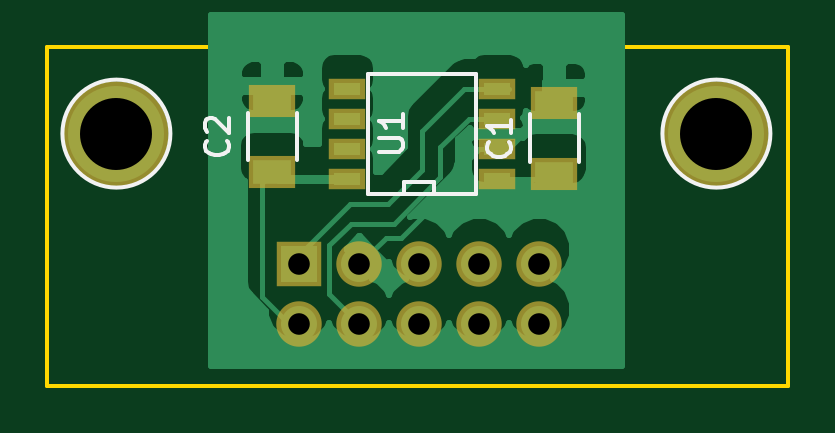
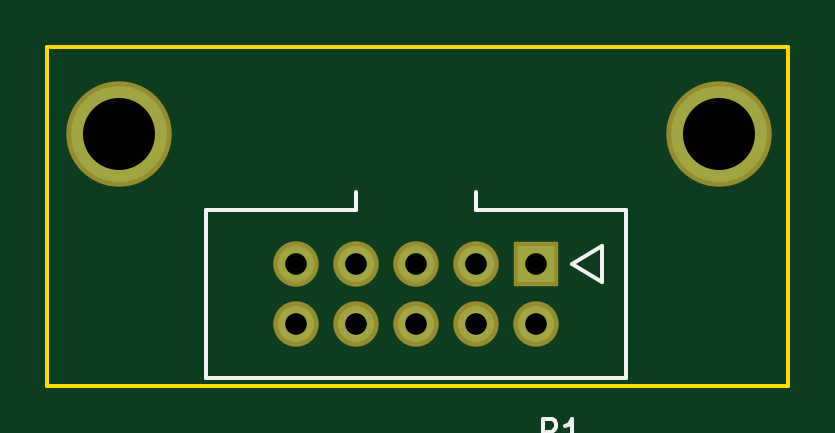
Circuit board: 10 layer files. Board 31.4 x 14.4 mm.
- bottom_copper: HIH6000-breakout-B.Cu.gbl (652 bytes)
- bottom_mask: HIH6000-breakout-B.Mask.gbs (646 bytes)
- paste: HIH6000-breakout-B.Paste.gbp (267 bytes)
- bottom_silk: HIH6000-breakout-B.SilkS.gbo (1204 bytes)
- outline: HIH6000-breakout-Edge.Cuts.gm1 (484 bytes)
- top_copper: HIH6000-breakout-F.Cu.gtl (17615 bytes)
- top_mask: HIH6000-breakout-F.Mask.gts (1000 bytes)
- paste: HIH6000-breakout-F.Paste.gtp (621 bytes)
- top_silk: HIH6000-breakout-F.SilkS.gto (2572 bytes)
- drill: HIH6000-breakout.drl (344 bytes)

=== bottom_copper: HIH6000-breakout-B.Cu.gbl ===
G04 #@! TF.FileFunction,Copper,L2,Bot,Signal*
%FSLAX46Y46*%
G04 Gerber Fmt 4.6, Leading zero omitted, Abs format (unit mm)*
G04 Created by KiCad (PCBNEW 4.0.1-stable) date 4/19/2016 1:19:52 PM*
%MOMM*%
G01*
G04 APERTURE LIST*
%ADD10C,0.100000*%
%ADD11C,4.064000*%
%ADD12R,1.524000X1.524000*%
%ADD13C,1.524000*%
G04 APERTURE END LIST*
D10*
D11*
X19050000Y-20955000D03*
D12*
X26797000Y-26479500D03*
D13*
X26797000Y-29019500D03*
X29337000Y-26479500D03*
X29337000Y-29019500D03*
X31877000Y-26479500D03*
X31877000Y-29019500D03*
X34417000Y-26479500D03*
X34417000Y-29019500D03*
X36957000Y-26479500D03*
X36957000Y-29019500D03*
D11*
X44450000Y-20955000D03*
M02*

=== bottom_mask: HIH6000-breakout-B.Mask.gbs ===
G04 #@! TF.FileFunction,Soldermask,Bot*
%FSLAX46Y46*%
G04 Gerber Fmt 4.6, Leading zero omitted, Abs format (unit mm)*
G04 Created by KiCad (PCBNEW 4.0.1-stable) date 4/19/2016 1:19:52 PM*
%MOMM*%
G01*
G04 APERTURE LIST*
%ADD10C,0.100000*%
%ADD11C,4.464000*%
%ADD12R,1.924000X1.924000*%
%ADD13C,1.924000*%
G04 APERTURE END LIST*
D10*
D11*
X19050000Y-20955000D03*
D12*
X26797000Y-26479500D03*
D13*
X26797000Y-29019500D03*
X29337000Y-26479500D03*
X29337000Y-29019500D03*
X31877000Y-26479500D03*
X31877000Y-29019500D03*
X34417000Y-26479500D03*
X34417000Y-29019500D03*
X36957000Y-26479500D03*
X36957000Y-29019500D03*
D11*
X44450000Y-20955000D03*
M02*

=== paste: HIH6000-breakout-B.Paste.gbp ===
G04 #@! TF.FileFunction,Paste,Bot*
%FSLAX46Y46*%
G04 Gerber Fmt 4.6, Leading zero omitted, Abs format (unit mm)*
G04 Created by KiCad (PCBNEW 4.0.1-stable) date 4/19/2016 1:19:52 PM*
%MOMM*%
G01*
G04 APERTURE LIST*
%ADD10C,0.100000*%
G04 APERTURE END LIST*
D10*
M02*

=== bottom_silk: HIH6000-breakout-B.SilkS.gbo ===
G04 #@! TF.FileFunction,Legend,Bot*
%FSLAX46Y46*%
G04 Gerber Fmt 4.6, Leading zero omitted, Abs format (unit mm)*
G04 Created by KiCad (PCBNEW 4.0.1-stable) date 4/19/2016 1:19:52 PM*
%MOMM*%
G01*
G04 APERTURE LIST*
%ADD10C,0.100000*%
%ADD11C,0.150000*%
G04 APERTURE END LIST*
D10*
D11*
X22987000Y-24193500D02*
X22987000Y-31305500D01*
X40767000Y-24193500D02*
X40767000Y-31305500D01*
X29337000Y-23431500D02*
X29337000Y-24193500D01*
X29337000Y-24193500D02*
X22987000Y-24193500D01*
X22987000Y-31305500D02*
X40767000Y-31305500D01*
X40767000Y-24193500D02*
X34417000Y-24193500D01*
X34417000Y-24193500D02*
X34417000Y-23431500D01*
X25273000Y-26479500D02*
X24003000Y-27241500D01*
X24003000Y-27241500D02*
X24003000Y-25717500D01*
X24003000Y-25717500D02*
X25273000Y-26479500D01*
X26519095Y-34043881D02*
X26519095Y-33043881D01*
X26138142Y-33043881D01*
X26042904Y-33091500D01*
X25995285Y-33139119D01*
X25947666Y-33234357D01*
X25947666Y-33377214D01*
X25995285Y-33472452D01*
X26042904Y-33520071D01*
X26138142Y-33567690D01*
X26519095Y-33567690D01*
X24995285Y-34043881D02*
X25566714Y-34043881D01*
X25281000Y-34043881D02*
X25281000Y-33043881D01*
X25376238Y-33186738D01*
X25471476Y-33281976D01*
X25566714Y-33329595D01*
M02*

=== outline: HIH6000-breakout-Edge.Cuts.gm1 ===
G04 #@! TF.FileFunction,Profile,NP*
%FSLAX46Y46*%
G04 Gerber Fmt 4.6, Leading zero omitted, Abs format (unit mm)*
G04 Created by KiCad (PCBNEW 4.0.1-stable) date 4/19/2016 1:19:53 PM*
%MOMM*%
G01*
G04 APERTURE LIST*
%ADD10C,0.100000*%
%ADD11C,0.150000*%
G04 APERTURE END LIST*
D10*
D11*
X16129000Y-17272000D02*
X16129000Y-31623000D01*
X47498000Y-17272000D02*
X47498000Y-31623000D01*
X16129000Y-31623000D02*
X47498000Y-31623000D01*
X16129000Y-17272000D02*
X47498000Y-17272000D01*
M02*

=== top_copper: HIH6000-breakout-F.Cu.gtl (17615 bytes, source omitted) ===
=== top_mask: HIH6000-breakout-F.Mask.gts ===
G04 #@! TF.FileFunction,Soldermask,Top*
%FSLAX46Y46*%
G04 Gerber Fmt 4.6, Leading zero omitted, Abs format (unit mm)*
G04 Created by KiCad (PCBNEW 4.0.1-stable) date 4/19/2016 1:19:52 PM*
%MOMM*%
G01*
G04 APERTURE LIST*
%ADD10C,0.100000*%
%ADD11C,4.464000*%
%ADD12R,1.924000X1.924000*%
%ADD13C,1.924000*%
%ADD14R,1.543000X0.908000*%
%ADD15R,2.000000X1.400000*%
G04 APERTURE END LIST*
D10*
D11*
X19050000Y-20955000D03*
D12*
X26797000Y-26479500D03*
D13*
X26797000Y-29019500D03*
X29337000Y-26479500D03*
X29337000Y-29019500D03*
X31877000Y-26479500D03*
X31877000Y-29019500D03*
X34417000Y-26479500D03*
X34417000Y-29019500D03*
X36957000Y-26479500D03*
X36957000Y-29019500D03*
D14*
X28829000Y-22860000D03*
X28829000Y-21590000D03*
X28829000Y-20320000D03*
X28829000Y-19050000D03*
X35179000Y-19050000D03*
X35179000Y-20320000D03*
X35179000Y-21590000D03*
X35179000Y-22860000D03*
D15*
X37592000Y-22645500D03*
X37592000Y-19645500D03*
X25654000Y-22582000D03*
X25654000Y-19582000D03*
D11*
X44450000Y-20955000D03*
M02*

=== paste: HIH6000-breakout-F.Paste.gtp ===
G04 #@! TF.FileFunction,Paste,Top*
%FSLAX46Y46*%
G04 Gerber Fmt 4.6, Leading zero omitted, Abs format (unit mm)*
G04 Created by KiCad (PCBNEW 4.0.1-stable) date 4/19/2016 1:19:52 PM*
%MOMM*%
G01*
G04 APERTURE LIST*
%ADD10C,0.100000*%
%ADD11R,1.143000X0.508000*%
%ADD12R,1.600000X1.000000*%
G04 APERTURE END LIST*
D10*
D11*
X28829000Y-22860000D03*
X28829000Y-21590000D03*
X28829000Y-20320000D03*
X28829000Y-19050000D03*
X35179000Y-19050000D03*
X35179000Y-20320000D03*
X35179000Y-21590000D03*
X35179000Y-22860000D03*
D12*
X37592000Y-22645500D03*
X37592000Y-19645500D03*
X25654000Y-22582000D03*
X25654000Y-19582000D03*
M02*

=== top_silk: HIH6000-breakout-F.SilkS.gto ===
G04 #@! TF.FileFunction,Legend,Top*
%FSLAX46Y46*%
G04 Gerber Fmt 4.6, Leading zero omitted, Abs format (unit mm)*
G04 Created by KiCad (PCBNEW 4.0.1-stable) date 4/19/2016 1:19:52 PM*
%MOMM*%
G01*
G04 APERTURE LIST*
%ADD10C,0.100000*%
%ADD11C,0.150000*%
G04 APERTURE END LIST*
D10*
D11*
X21336000Y-20955000D02*
G75*
G03X21336000Y-20955000I-2286000J0D01*
G01*
X29718000Y-23495000D02*
X29718000Y-18415000D01*
X29718000Y-18415000D02*
X34290000Y-18415000D01*
X34290000Y-18415000D02*
X34290000Y-23495000D01*
X34290000Y-23495000D02*
X29718000Y-23495000D01*
X31242000Y-23495000D02*
X31242000Y-22987000D01*
X31242000Y-22987000D02*
X32512000Y-22987000D01*
X32512000Y-22987000D02*
X32512000Y-23495000D01*
X36567000Y-20145500D02*
X36567000Y-22145500D01*
X38617000Y-22145500D02*
X38617000Y-20145500D01*
X24629000Y-20082000D02*
X24629000Y-22082000D01*
X26679000Y-22082000D02*
X26679000Y-20082000D01*
X46736000Y-20955000D02*
G75*
G03X46736000Y-20955000I-2286000J0D01*
G01*
X30186381Y-21716905D02*
X30995905Y-21716905D01*
X31091143Y-21669286D01*
X31138762Y-21621667D01*
X31186381Y-21526429D01*
X31186381Y-21335952D01*
X31138762Y-21240714D01*
X31091143Y-21193095D01*
X30995905Y-21145476D01*
X30186381Y-21145476D01*
X31186381Y-20145476D02*
X31186381Y-20716905D01*
X31186381Y-20431191D02*
X30186381Y-20431191D01*
X30329238Y-20526429D01*
X30424476Y-20621667D01*
X30472095Y-20716905D01*
X35649143Y-21312166D02*
X35696762Y-21359785D01*
X35744381Y-21502642D01*
X35744381Y-21597880D01*
X35696762Y-21740738D01*
X35601524Y-21835976D01*
X35506286Y-21883595D01*
X35315810Y-21931214D01*
X35172952Y-21931214D01*
X34982476Y-21883595D01*
X34887238Y-21835976D01*
X34792000Y-21740738D01*
X34744381Y-21597880D01*
X34744381Y-21502642D01*
X34792000Y-21359785D01*
X34839619Y-21312166D01*
X35744381Y-20359785D02*
X35744381Y-20931214D01*
X35744381Y-20645500D02*
X34744381Y-20645500D01*
X34887238Y-20740738D01*
X34982476Y-20835976D01*
X35030095Y-20931214D01*
X23711143Y-21248666D02*
X23758762Y-21296285D01*
X23806381Y-21439142D01*
X23806381Y-21534380D01*
X23758762Y-21677238D01*
X23663524Y-21772476D01*
X23568286Y-21820095D01*
X23377810Y-21867714D01*
X23234952Y-21867714D01*
X23044476Y-21820095D01*
X22949238Y-21772476D01*
X22854000Y-21677238D01*
X22806381Y-21534380D01*
X22806381Y-21439142D01*
X22854000Y-21296285D01*
X22901619Y-21248666D01*
X22901619Y-20867714D02*
X22854000Y-20820095D01*
X22806381Y-20724857D01*
X22806381Y-20486761D01*
X22854000Y-20391523D01*
X22901619Y-20343904D01*
X22996857Y-20296285D01*
X23092095Y-20296285D01*
X23234952Y-20343904D01*
X23806381Y-20915333D01*
X23806381Y-20296285D01*
M02*

=== drill: HIH6000-breakout.drl ===
M48
;DRILL file {KiCad 4.0.1-stable} date 4/19/2016 1:19:55 PM
;FORMAT={2:4/ absolute / inch / suppress leading zeros}
FMAT,2
INCH,TZ
T1C0.036
T2C0.120
%
G90
G05
M72
T1
X10550Y-10425
X10550Y-11425
X11550Y-10425
X11550Y-11425
X12550Y-10425
X12550Y-11425
X13550Y-10425
X13550Y-11425
X14550Y-10425
X14550Y-11425
T2
X7500Y-8250
X17500Y-8250
T0
M30
